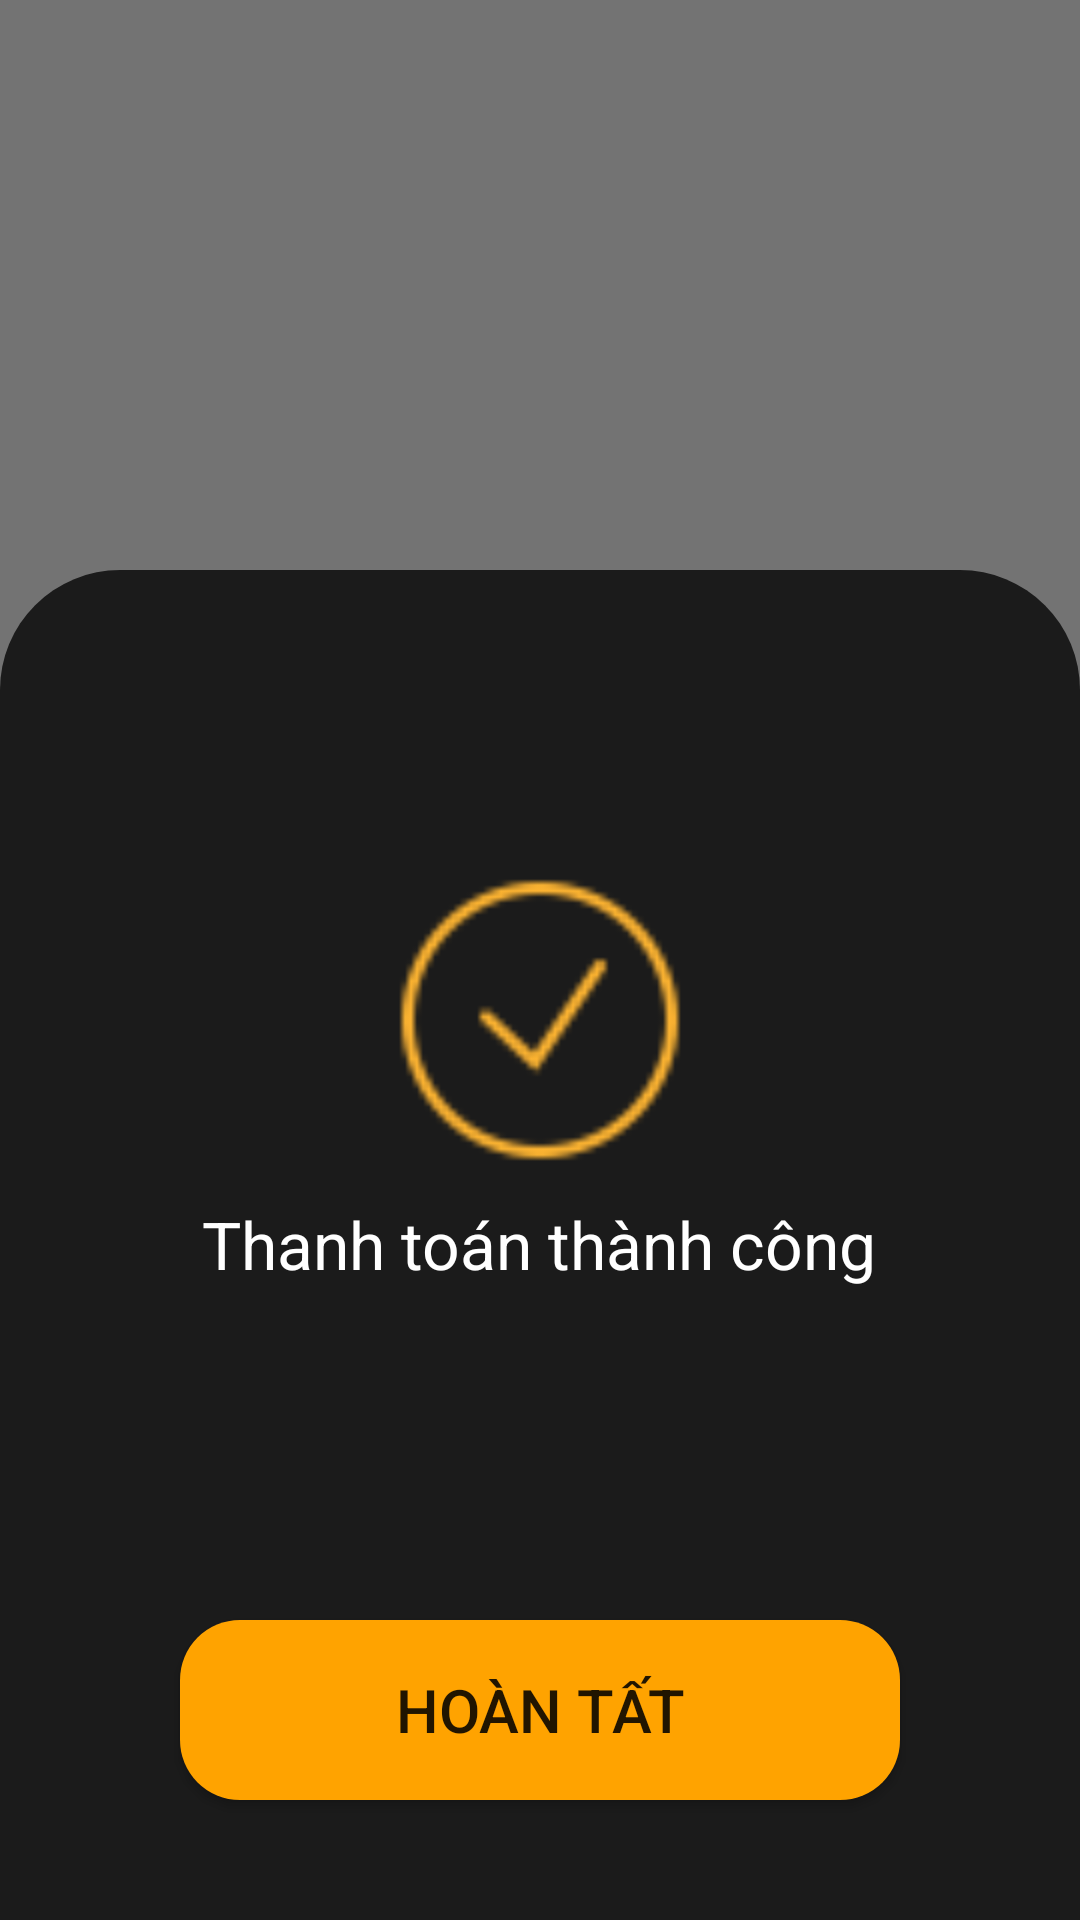

Android layout source for this screen:
<!-- AndroidManifest.xml: application theme Theme.EventsConferencesPJ -->
<!-- res/layout/payments_success_popup.xml -->
<?xml version="1.0" encoding="utf-8"?>
<androidx.constraintlayout.widget.ConstraintLayout xmlns:android="http://schemas.android.com/apk/res/android"
    android:layout_width="match_parent"
    android:layout_height="match_parent">

    <RelativeLayout
        android:layout_width="match_parent"
        android:layout_height="match_parent">

        <ImageView
            android:id="@+id/overlay_view"
            android:layout_width="match_parent"
            android:layout_height="match_parent"
            android:background="@color/main_black"
            android:alpha="0.6" />

        <RelativeLayout
            android:layout_width="match_parent"
            android:layout_height="450dp"
            android:background="@drawable/payment_success_radius"
            android:layout_alignParentBottom="true">

            <ImageView
                android:id="@+id/icon"
                android:layout_width="100dp"
                android:layout_height="100dp"
                android:layout_marginTop="100dp"
                android:background="@drawable/ic_payment_success"
                android:layout_centerHorizontal="true"/>
            <TextView
                android:layout_width="wrap_content"
                android:layout_height="wrap_content"
                android:text="Thanh toán thành công"
                android:textColor="@color/main_white"
                android:textSize="22sp"
                android:layout_marginTop="10dp"
                android:layout_below="@+id/icon"
                android:layout_centerHorizontal="true"/>
            <Button
                android:id="@+id/finishBtn"
                android:layout_width="240dp"
                android:layout_height="60dp"
                android:background="@drawable/start_button"
                android:text="Hoàn tất"
                android:textSize="20sp"
                android:foreground="?android:attr/selectableItemBackground"
                android:layout_marginBottom="40dp"
                android:layout_centerHorizontal="true"
                android:layout_alignParentBottom="true"/>
        </RelativeLayout>
    </RelativeLayout>

</androidx.constraintlayout.widget.ConstraintLayout>
<!-- resources referenced by this layout -->
<resources>
  <color name="main_black">#1B1B1B</color>
  <color name="main_white">#FFFFFF</color>
  <!-- drawable ic_payment_success: png bitmap (drawable, 1448 bytes) -->
  <!-- drawable payment_success_radius (drawable) -->
  <?xml version="1.0" encoding="utf-8"?>
  <shape xmlns:android="http://schemas.android.com/apk/res/android">
      <corners
          android:topLeftRadius="40dp"
          android:topRightRadius="40dp" />
      <solid android:color="@color/main_black" />
  </shape>
  <!-- drawable start_button (drawable) -->
  <?xml version="1.0" encoding="utf-8"?>
  <shape xmlns:android="http://schemas.android.com/apk/res/android" android:shape="rectangle">
      <solid android:color="@color/main_dark_yellow"/>
      <corners android:radius="20dp" />
  </shape>
  <style name="Theme.EventsConferencesPJ" parent="Base.Theme.EventsConferencesPJ" />
  <color name="main_dark_yellow">#FFA300</color>
  <style name="Base.Theme.EventsConferencesPJ" parent="Theme.AppCompat.DayNight.NoActionBar">
          
          
      </style>
</resources>
